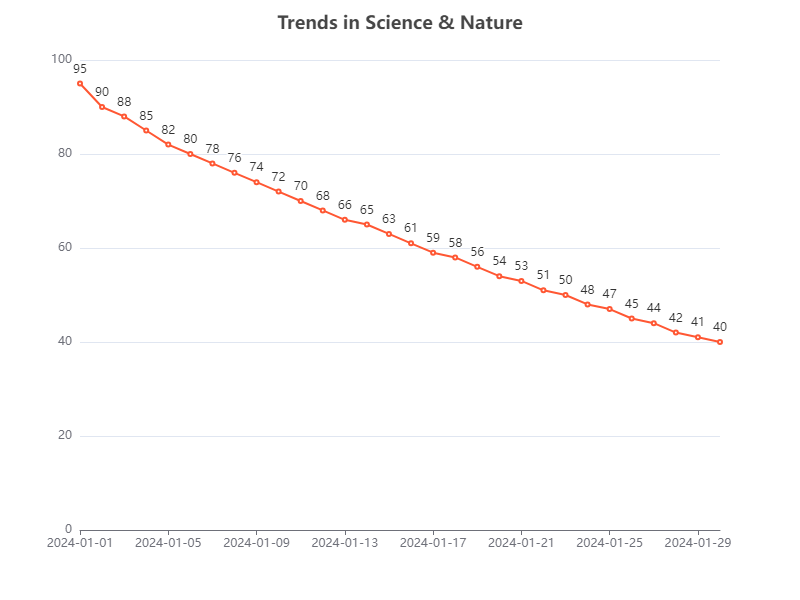

The data file committed next to this chart (first rows):
markdown
Date, Value
2024-01-01, 95
2024-01-02, 90
2024-01-03, 88
2024-01-04, 85
2024-01-05, 82
2024-01-06, 80
2024-01-07, 78
2024-01-08, 76
2024-01-09, 74
2024-01-10, 72
2024-01-11, 70
2024-01-12, 68
2024-01-13, 66
2024-01-14, 65
2024-01-15, 63
2024-01-16, 61
2024-01-17, 59
2024-01-18, 58
2024-01-19, 56
2024-01-20, 54
2024-01-21, 53
2024-01-22, 51
2024-01-23, 50
2024-01-24, 48
2024-01-25, 47
2024-01-26, 45
2024-01-27, 44
2024-01-28, 42
2024-01-29, 41
2024-01-30, 40
